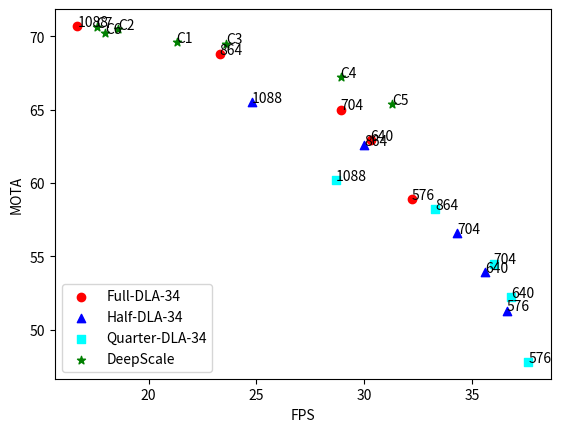

Python code for this plot:
import numpy as np
import matplotlib.pyplot as plt
from scipy.interpolate import CubicSpline

full_fps = np.array([16.7, 23.3, 28.9, 30.3, 32.2])               # FPS
full_mota = np.array([70.7, 68.8, 65.0, 62.9, 58.9])             # MOTA

half_fps = np.array([24.8, 30.0, 34.3, 35.6, 36.6])               # FPS
half_mota = np.array([65.5, 62.6, 56.6, 53.9, 51.3])            # MOTA

quarter_fps = np.array([28.7, 33.3, 36.0, 36.8, 37.6])               # FPS
quarter_mota = np.array([60.2, 58.2, 54.5, 52.2, 47.8])            # MOTA

DC_fps = np.array([21.3, 18.6, 23.6, 28.9, 31.3, 18.0, 17.6])               # FPS
DC_mota = np.array([69.6, 70.5, 69.5, 67.2, 65.4, 70.2, 70.6])          # MOTA

# DC_fps_classifier = np.array([32.7, 30.8, 31.0, 28.7, 26.6, 23.8])               # FPS
# DC_mota_classifier = np.array([58.3, 59.2, 60.0, 62.4, 63.9, 65.9])          # MOTA

# Plot the original points
plt.scatter(full_fps, full_mota, color='red', marker='o', label='Full-DLA-34')
plt.scatter(half_fps, half_mota, color='blue', marker='^', label='Half-DLA-34')
plt.scatter(quarter_fps, quarter_mota, color='cyan', marker='s', label='Quarter-DLA-34')
plt.scatter(DC_fps, DC_mota, color='green', marker='*', label='DeepScale')
# plt.scatter(DC_fps_classifier, DC_mota_classifier, color='magenta', marker='X', label='DeepScale_classifier')
plt.legend(loc='lower left')
plt.xlabel("FPS")
plt.ylabel("MOTA")
resolutions = ['1088', '864', '704', '640', '576']
for i, txt in enumerate(resolutions):
    plt.annotate(txt, (full_fps[i], full_mota[i]))
    plt.annotate(txt, (half_fps[i], half_mota[i]))
    plt.annotate(txt, (quarter_fps[i], quarter_mota[i]))

thresh_settings = ['C1', 'C2', 'C3', 'C4', 'C5', 'C6', 'C7']
for i, txt in enumerate(thresh_settings):
    plt.annotate(txt, (DC_fps[i], DC_mota[i]))

# Save the plot to a file
plt.savefig('mota_vs_fps.png', dpi=300, bbox_inches='tight')
